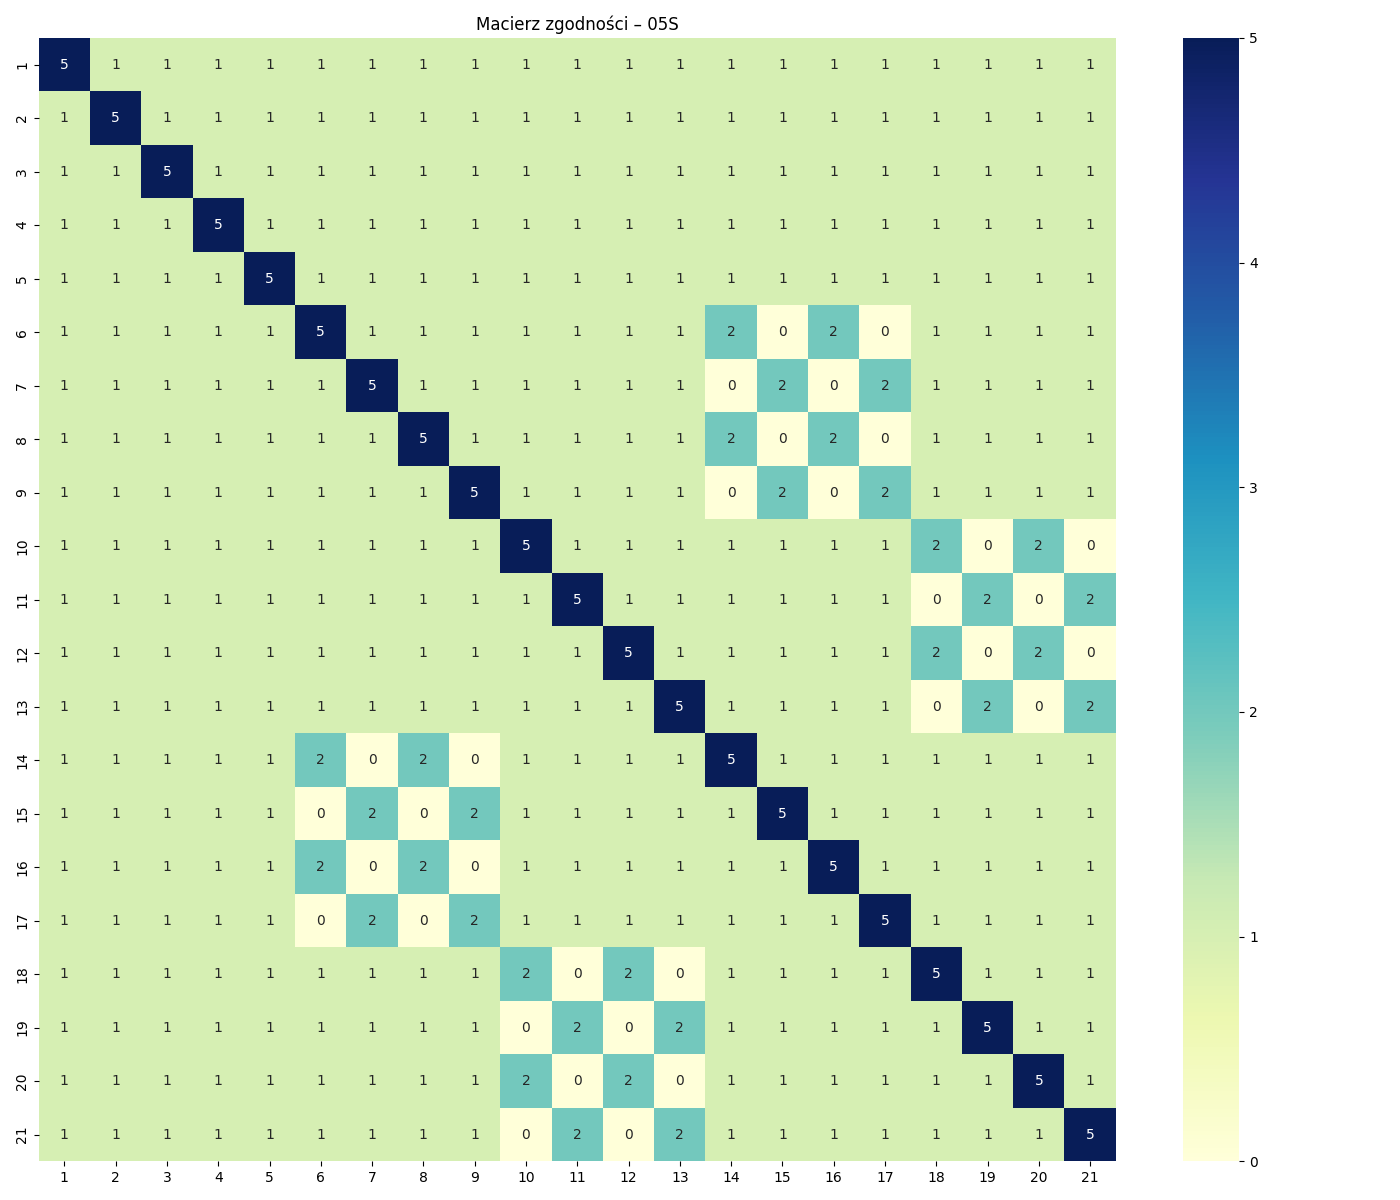

Source data for this figure (header and first rows):
, 1, 2, 3, 4, 5, 6, 7, 8, 9, 10, 11, 12, 13, 14, 15, 16, 17, 18, 19, 20, 21
1, 5, 1, 1, 1, 1, 1, 1, 1, 1, 1, 1, 1, 1, 1, 1, 1, 1, 1, 1, 1, 1
2, 1, 5, 1, 1, 1, 1, 1, 1, 1, 1, 1, 1, 1, 1, 1, 1, 1, 1, 1, 1, 1
3, 1, 1, 5, 1, 1, 1, 1, 1, 1, 1, 1, 1, 1, 1, 1, 1, 1, 1, 1, 1, 1
4, 1, 1, 1, 5, 1, 1, 1, 1, 1, 1, 1, 1, 1, 1, 1, 1, 1, 1, 1, 1, 1
5, 1, 1, 1, 1, 5, 1, 1, 1, 1, 1, 1, 1, 1, 1, 1, 1, 1, 1, 1, 1, 1
6, 1, 1, 1, 1, 1, 5, 1, 1, 1, 1, 1, 1, 1, 2, 0, 2, 0, 1, 1, 1, 1
7, 1, 1, 1, 1, 1, 1, 5, 1, 1, 1, 1, 1, 1, 0, 2, 0, 2, 1, 1, 1, 1
8, 1, 1, 1, 1, 1, 1, 1, 5, 1, 1, 1, 1, 1, 2, 0, 2, 0, 1, 1, 1, 1
9, 1, 1, 1, 1, 1, 1, 1, 1, 5, 1, 1, 1, 1, 0, 2, 0, 2, 1, 1, 1, 1
10, 1, 1, 1, 1, 1, 1, 1, 1, 1, 5, 1, 1, 1, 1, 1, 1, 1, 2, 0, 2, 0
11, 1, 1, 1, 1, 1, 1, 1, 1, 1, 1, 5, 1, 1, 1, 1, 1, 1, 0, 2, 0, 2
12, 1, 1, 1, 1, 1, 1, 1, 1, 1, 1, 1, 5, 1, 1, 1, 1, 1, 2, 0, 2, 0
13, 1, 1, 1, 1, 1, 1, 1, 1, 1, 1, 1, 1, 5, 1, 1, 1, 1, 0, 2, 0, 2
14, 1, 1, 1, 1, 1, 2, 0, 2, 0, 1, 1, 1, 1, 5, 1, 1, 1, 1, 1, 1, 1
15, 1, 1, 1, 1, 1, 0, 2, 0, 2, 1, 1, 1, 1, 1, 5, 1, 1, 1, 1, 1, 1
16, 1, 1, 1, 1, 1, 2, 0, 2, 0, 1, 1, 1, 1, 1, 1, 5, 1, 1, 1, 1, 1
17, 1, 1, 1, 1, 1, 0, 2, 0, 2, 1, 1, 1, 1, 1, 1, 1, 5, 1, 1, 1, 1
18, 1, 1, 1, 1, 1, 1, 1, 1, 1, 2, 0, 2, 0, 1, 1, 1, 1, 5, 1, 1, 1
19, 1, 1, 1, 1, 1, 1, 1, 1, 1, 0, 2, 0, 2, 1, 1, 1, 1, 1, 5, 1, 1
20, 1, 1, 1, 1, 1, 1, 1, 1, 1, 2, 0, 2, 0, 1, 1, 1, 1, 1, 1, 5, 1
21, 1, 1, 1, 1, 1, 1, 1, 1, 1, 0, 2, 0, 2, 1, 1, 1, 1, 1, 1, 1, 5
